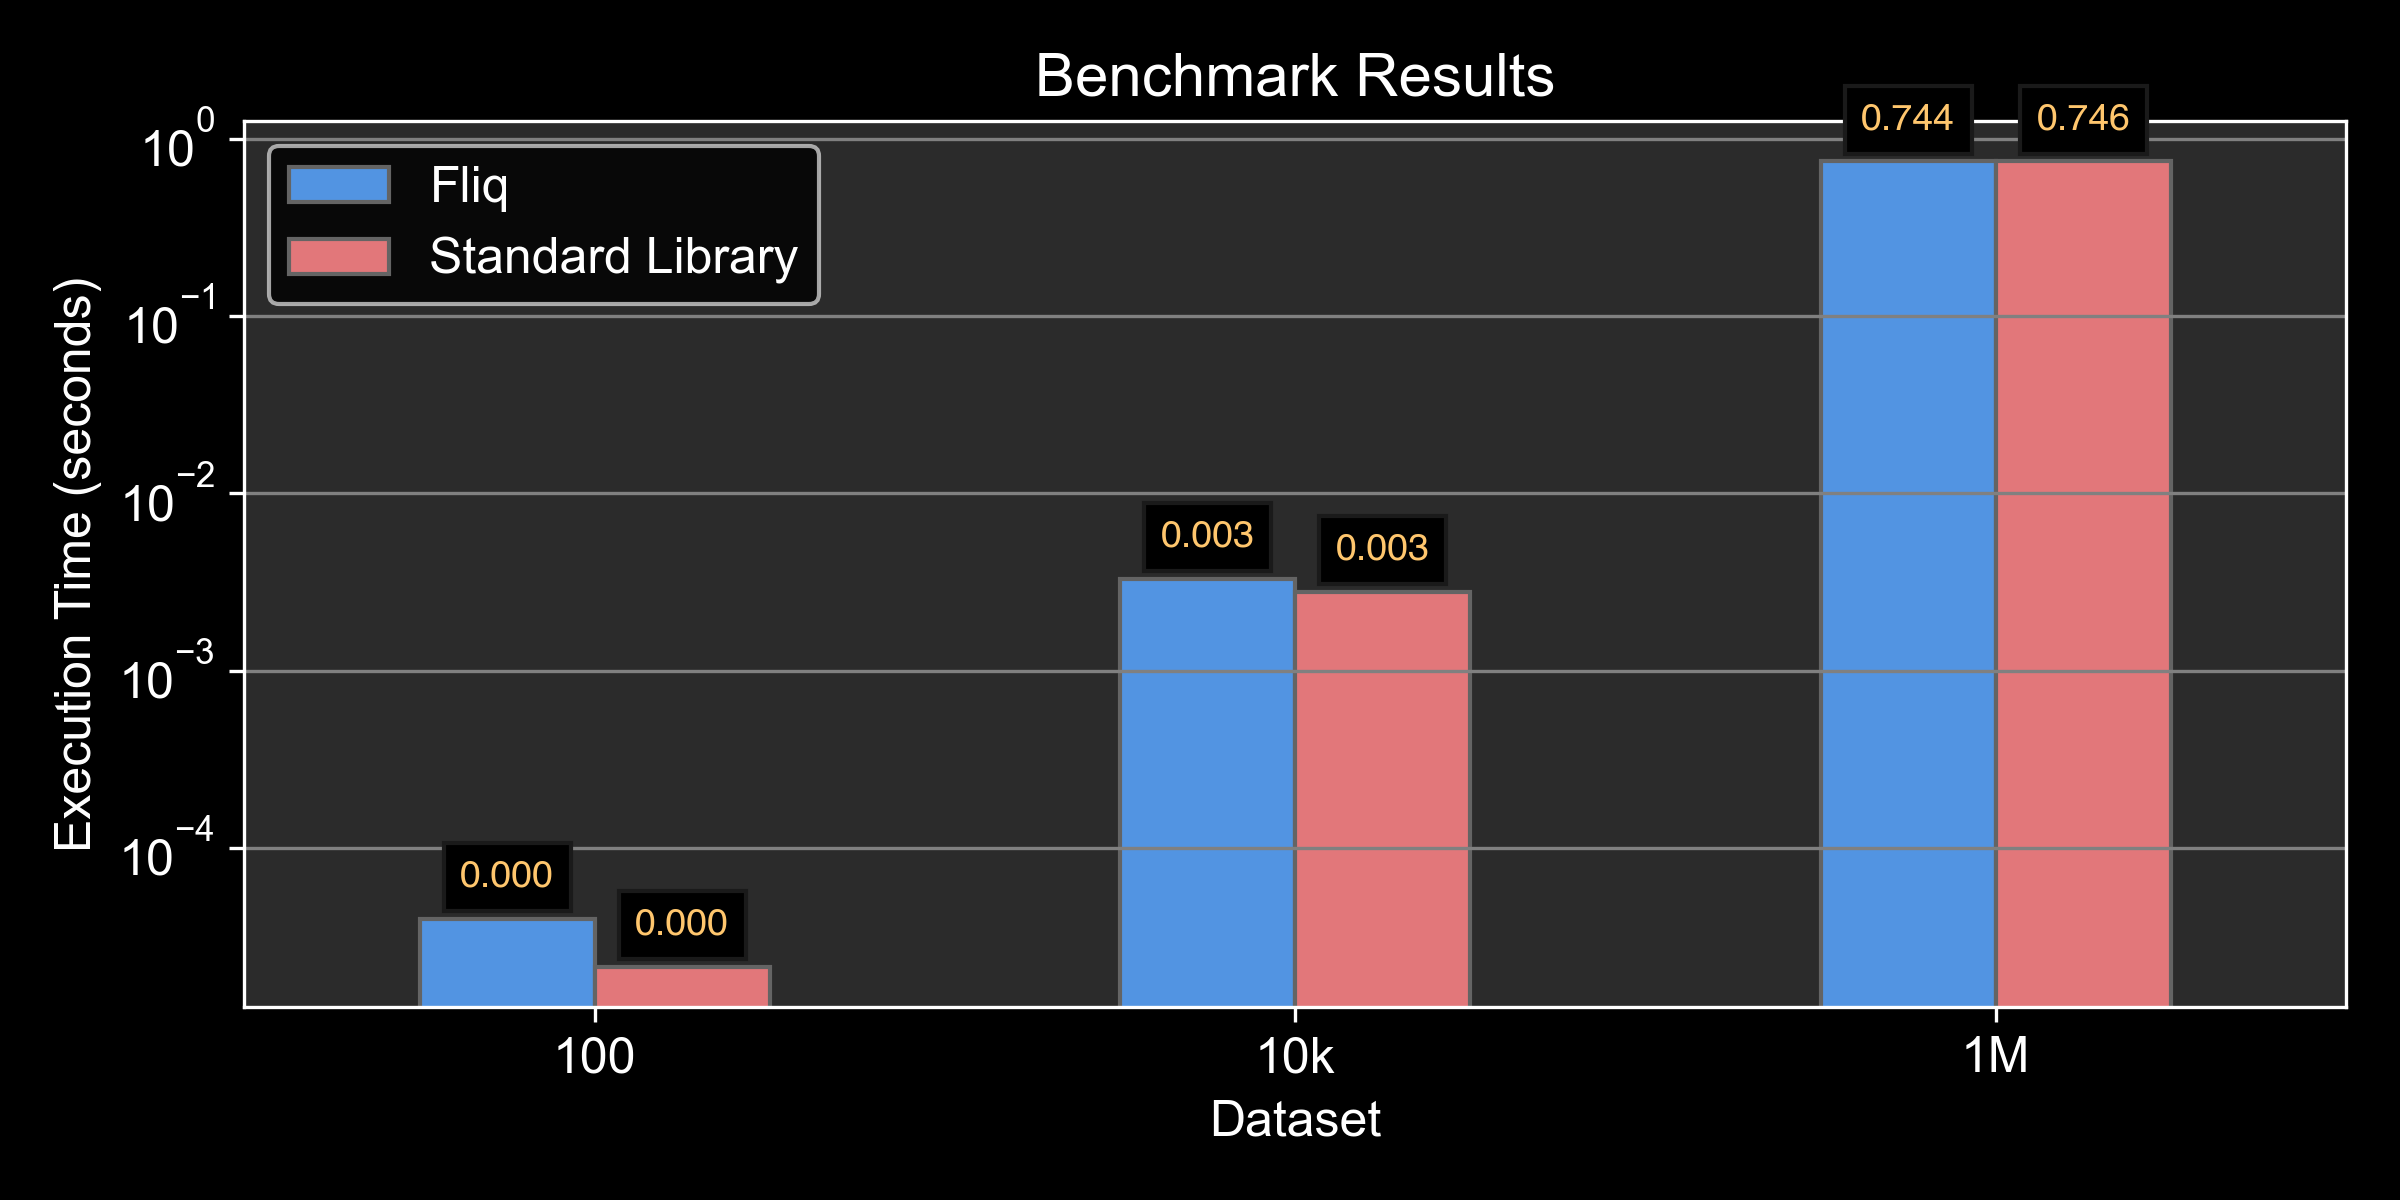

The table this chart was drawn from, first rows:
Dataset, Fliq, Standard Library
100, 3.995699808001518e-05, 2.1458996343426406e-05
10000, 0.003306, 0.002781
1000000, 0.7445, 0.7458
